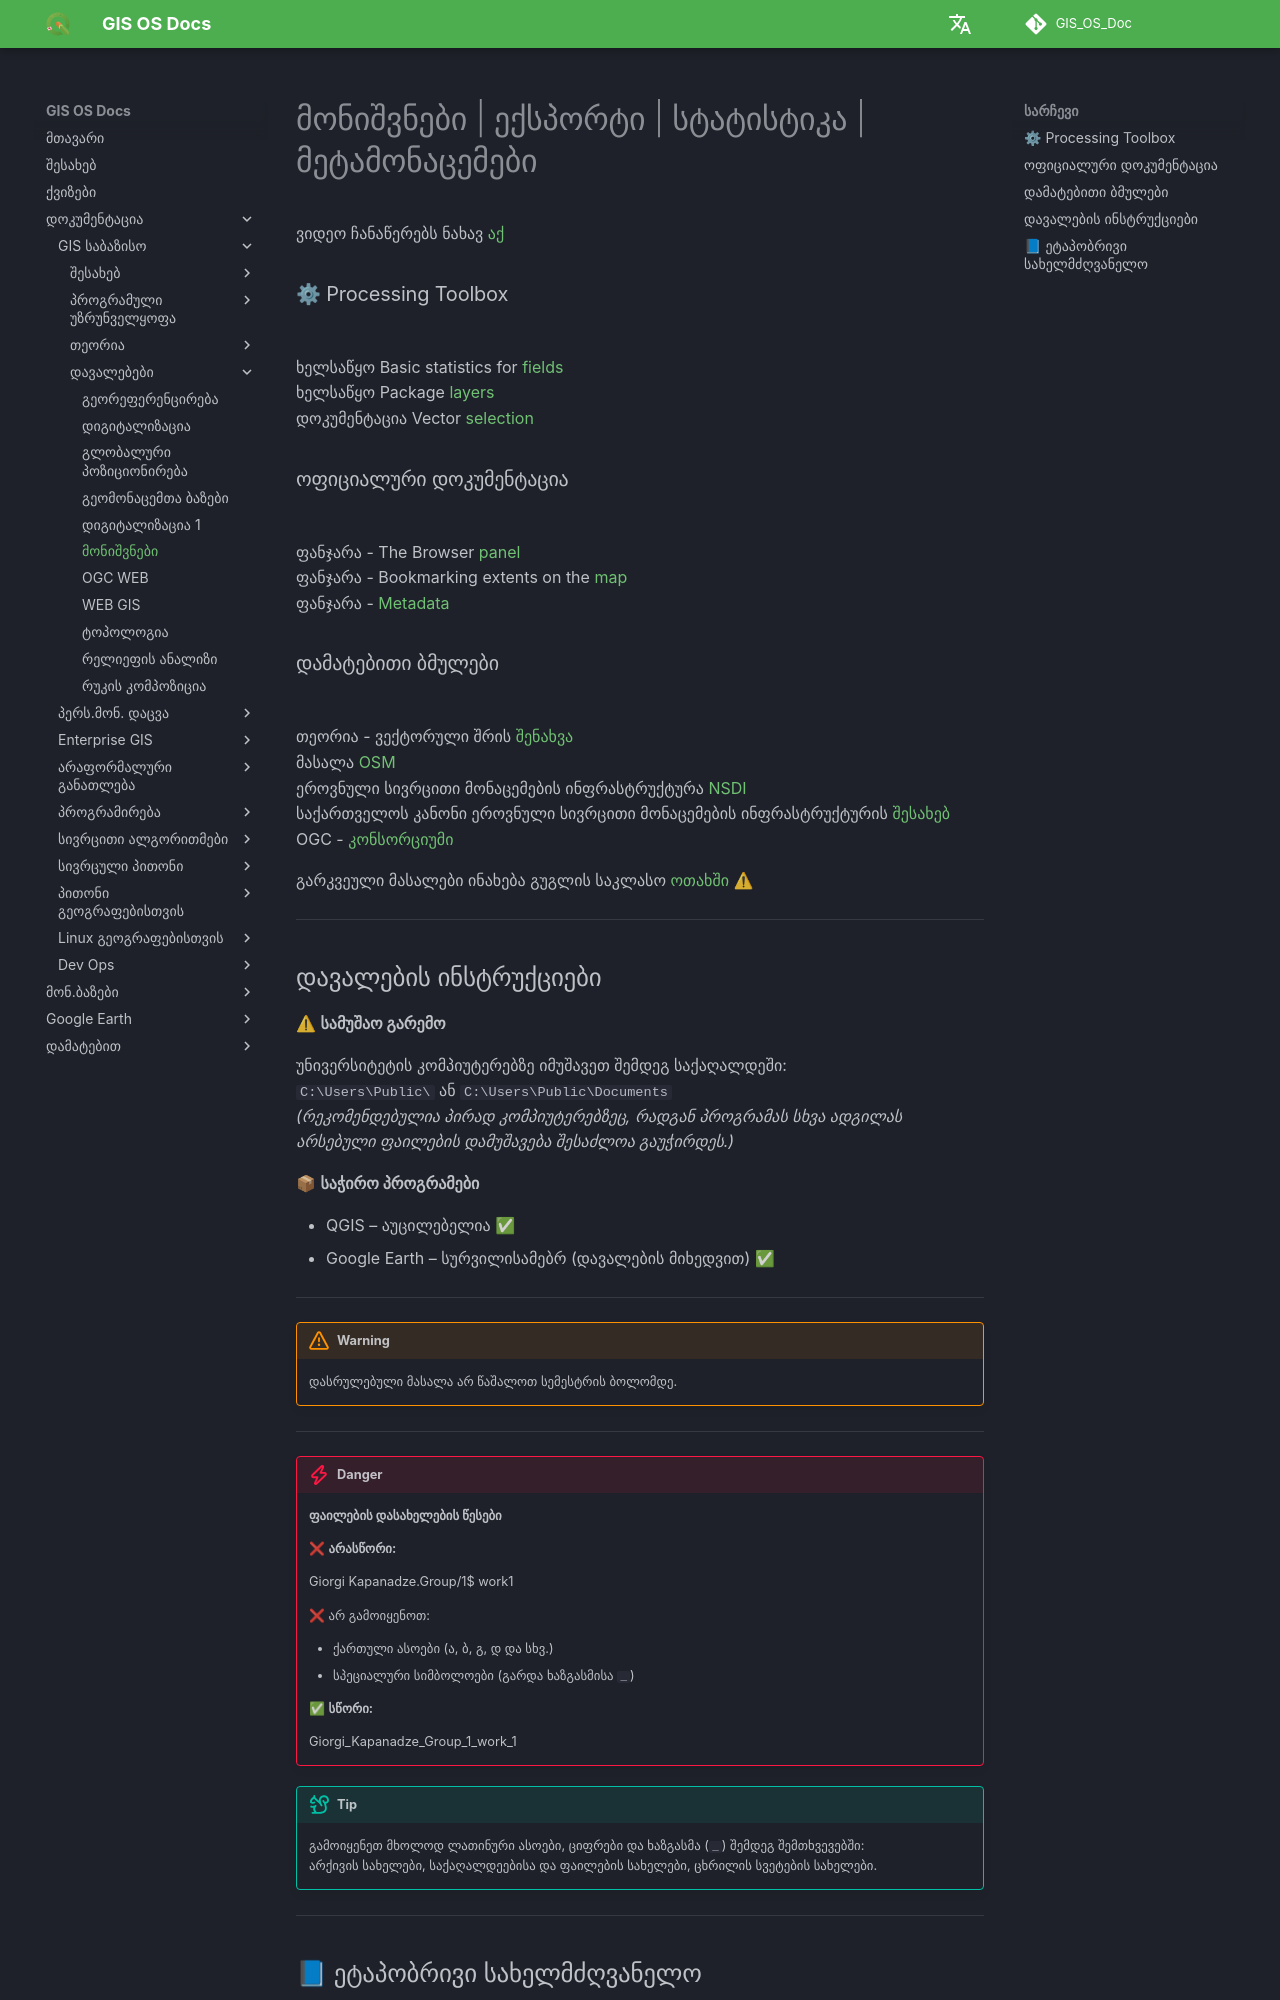

repository: GIS-Edu-Georgia/GIS_OS_Doc · page: GIS_Basic/Lab/QGIS_Selection/index.html · generator: mkdocs

# მონიშვნები | ექსპორტი | სტატისტიკა | მეტამონაცემები

ვიდეო ჩანაწერებს ნახავ [აქ](https://gtu.qgis.ge/GIS_SKA/Videos/) <br>


### ⚙ Processing Toolbox <br>

ხელსაწყო Basic statistics for [fields](https://docs.qgis.org/3.40/en/docs/user_manual/processing_algs/qgis/vectoranalysis.html#qgisbasicstatisticsforfields) <br>
ხელსაწყო Package [layers](https://docs.qgis.org/3.40/en/docs/user_manual/processing_algs/qgis/database.html#qgispackage) <br>
დოკუმენტაცია Vector [selection](https://docs.qgis.org/3.40/en/docs/user_manual/processing_algs/qgis/vectorselection.html) <br>

### ოფიციალური დოკუმენტაცია <br>
ფანჯარა - The Browser [panel](https://docs.qgis.org/3.40/en/docs/user_manual/introduction/browser.html#resources-that-can-be-opened-run-from-the-browser) <br>
ფანჯარა - Bookmarking extents on the [map](https://docs.qgis.org/3.40/en/docs/user_manual/map_views/map_view.html#bookmarking-extents-on-the-map) <br>
ფანჯარა - [Metadata](https://docs.qgis.org/3.40/en/docs/user_manual/introduction/general_tools.html#metadata) <br>



### დამატებითი ბმულები <br>
თეორია - ვექტორული შრის [შენახვა](https://gtu.qgis.ge/GIS_SKA/Theory/Save_vector_layer/) <br>
მასალა [OSM](https://download.geofabrik.de/europe/georgia.html) <br>
ეროვნული სივრცითი მონაცემების ინფრასტრუქტურა [NSDI](https://nsdi.gov.ge/ka) <br>
საქართველოს კანონი ეროვნული სივრცითი მონაცემების ინფრასტრუქტურის [შესახებ](https://www.napr.gov.ge/uploads/Laws/13/638245c432a7a8aaf58118487d569635be3ccafd.pdf) <br>
OGC - [კონსორციუმი](https://www.ogc.org/) <br>





გარკვეული მასალები ინახება გუგლის საკლასო [ოთახში](https://classroom.google.com/c/Nzg3MzAxMDU4MzEy/m/Nzg3NTk5MzU2OTYw/details) ⚠ <br>

---
## დავალების ინსტრუქციები

⚠ **სამუშაო გარემო**

უნივერსიტეტის კომპიუტერებზე იმუშავეთ შემდეგ საქაღალდეში:  
`C:\Users\Public\` ან `C:\Users\Public\Documents`  
*(რეკომენდებულია პირად კომპიუტერებზეც, რადგან პროგრამას სხვა ადგილას არსებული ფაილების დამუშავება შესაძლოა გაუჭირდეს.)*

📦 **საჭირო პროგრამები**

* QGIS – აუცილებელია ✅  
* Google Earth – სურვილისამებრ (დავალების მიხედვით) ✅  

---

!!!warning
    დასრულებული მასალა არ წაშალოთ სემესტრის ბოლომდე.
    
---

!!!danger 
    **ფაილების დასახელების წესები**

    ❌ **არასწორი:**  

    Giorgi Kapanadze.Group/1$ work1  

    ❌ არ გამოიყენოთ:

    - ქართული ასოები (ა, ბ, გ, დ და სხვ.)  
    - სპეციალური სიმბოლოები (გარდა ხაზგასმისა `_`)

    ✅ **სწორი:**  

    Giorgi_Kapanadze_Group_1_work_1  

!!!tip
    გამოიყენეთ მხოლოდ ლათინური ასოები, ციფრები და ხაზგასმა (`_`) შემდეგ შემთხვევებში:  
    არქივის სახელები, საქაღალდეებისა და ფაილების სახელები, ცხრილის სვეტების სახელები.

---
